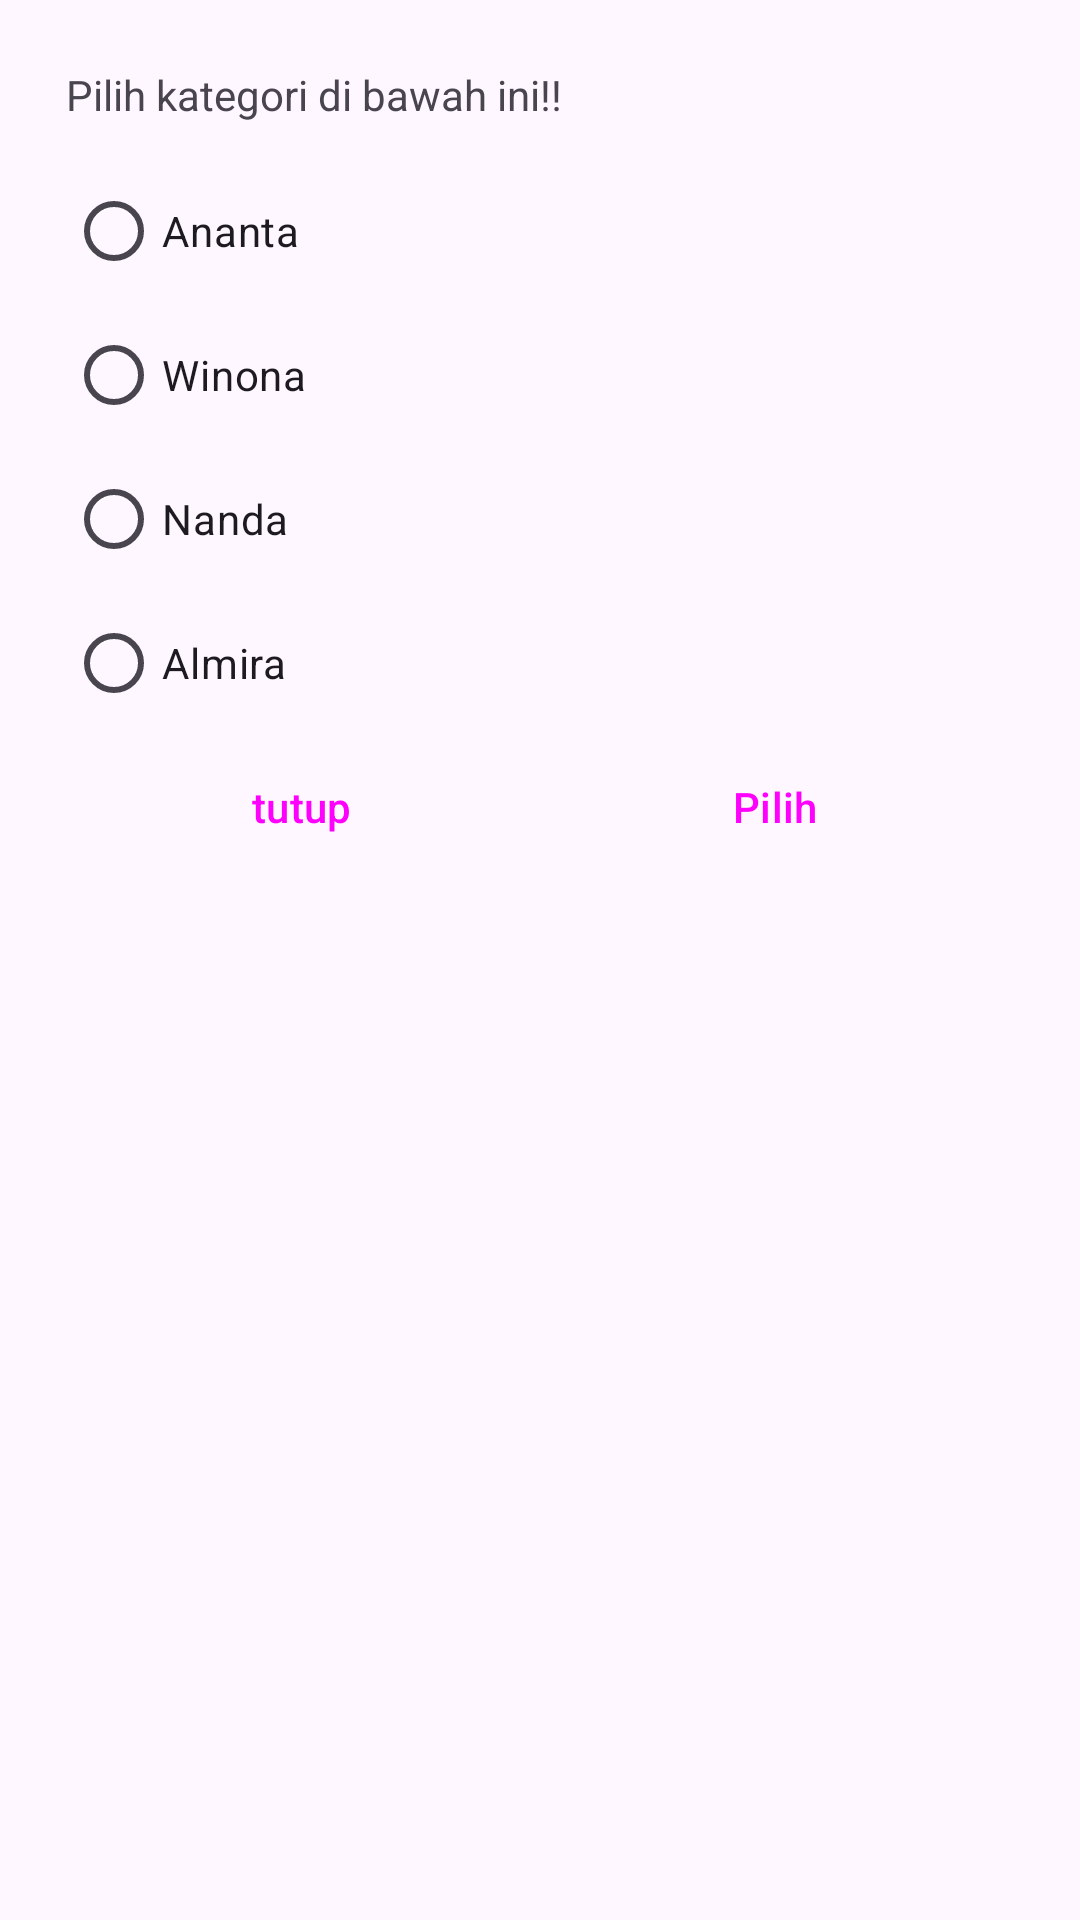

Layout XML and referenced resources for this Android screen:
<!-- AndroidManifest.xml: application theme Theme.Kodingan -->
<!-- res/layout/fragment_modal_dialog.xml -->
<?xml version="1.0" encoding="utf-8"?>
<LinearLayout xmlns:android="http://schemas.android.com/apk/res/android"
    xmlns:app="http://schemas.android.com/apk/res-auto"
    xmlns:tools="http://schemas.android.com/tools"
    android:layout_width="match_parent"
    android:layout_height="match_parent"
    android:orientation="vertical"
    android:padding="22dp">

    
    <TextView
        android:layout_width="match_parent"
        android:layout_height="wrap_content"
        android:layout_marginBottom="12dp"
        android:text="Pilih kategori di bawah ini!!"/>
    <RadioGroup
        android:id="@+id/rg_soal"
        android:layout_width="match_parent"
        android:layout_height="wrap_content">
        <RadioButton
            android:id="@+id/rb_ananta"
            android:layout_width="match_parent"
            android:layout_height="wrap_content"
            android:text="Ananta"/>
        <RadioButton
            android:id="@+id/rb_winona"
            android:layout_width="match_parent"
            android:layout_height="wrap_content"
            android:text="Winona"/>
        <RadioButton
            android:id="@+id/rb_nanda"
            android:layout_width="match_parent"
            android:layout_height="wrap_content"
            android:text="Nanda"/>
        <RadioButton
            android:id="@+id/rb_mira"
            android:layout_width="match_parent"
            android:layout_height="wrap_content"
            android:text="Almira"/>
    </RadioGroup>
    <LinearLayout
        android:layout_width="match_parent"
        android:layout_height="wrap_content"
        android:orientation="horizontal">
        <Button
            android:id="@+id/btn_tutup"
            style="?android:attr/buttonBarButtonStyle"
            android:layout_width="match_parent"
            android:layout_height="wrap_content"
            android:layout_marginRight="4dp"
            android:layout_weight="0.5"
            android:layout_marginEnd="9dp"
            android:text="tutup"/>
        <Button
            android:id="@+id/btn_pilih"
            style="?android:attr/buttonBarButtonStyle"
            android:layout_width="match_parent"
            android:layout_height="wrap_content"
            android:layout_marginRight="4dp"
            android:layout_weight="0.5"
            android:layout_marginEnd="9dp"
            android:text="Pilih"/>

    </LinearLayout>

</LinearLayout>
<!-- resources referenced by this layout -->
<resources>
  <style name="Theme.Kodingan" parent="Base.Theme.Kodingan" />
  <style name="Base.Theme.Kodingan" parent="Theme.Material3.DayNight.NoActionBar">
          
          
      </style>
</resources>
